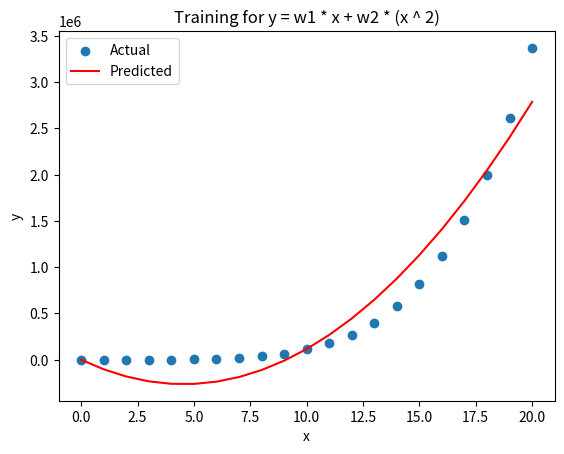
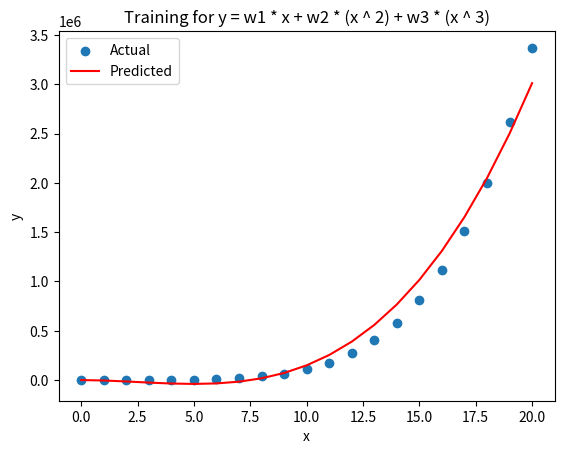
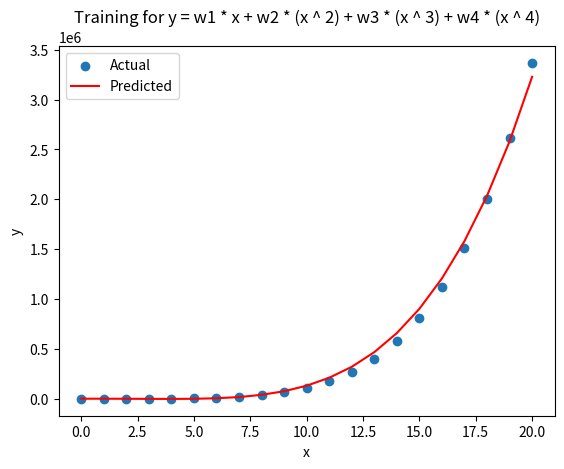

Write the Python code that produced these figures, in order.
import numpy as np
import matplotlib.pyplot as plt
x = np.array([[0], [1], [2], [3], [4], [5], [6], [7], [8], [9], [10], [11], [12], [13], [14], [15], [16], [17], [18], [19], [20]])
y_train = np.array([[1], [6], [63], [364], [1365], [3906], [9331], [19608], [37449], [66430], [111111], [177156], [271453], [402234], [579195], [813616], [1118481], [1508598], [2000719], [2613660], [3368421]])
def polynomial_regression(x, y, degree, learning_rate, epochs):
    x_train = np.hstack([np.power(x, i) for i in range(1, degree + 1)])
    theta = np.zeros((1, degree))
    n = len(y)
    for i in range(epochs):
        y_pred = x_train @ theta.T
        error = (1 / (2 * n)) * np.sum(np.square(y_pred - y))
        if i == 0:
            print(f'Initial error: {error}')
        elif i == (epochs - 1):
            print(f'Final error  : {error}')
        theta -= (1/n) * learning_rate * np.sum((y_pred - y) * x_train, axis=0)
    return theta, x_train, y_pred
def plot_regression(x, y, y_pred, title):
    plt.scatter(x, y, label='Actual')
    plt.plot(x, y_pred, 'r', label='Predicted')
    plt.title(title)
    plt.xlabel('x')
    plt.ylabel('y')
    plt.legend()
    plt.show()
print('y = w1 * x + w2 * (x ^ 2)')
theta, x_train, y_pred = polynomial_regression(x, y_train, degree=2, learning_rate=0.00005, epochs=10000)
plot_regression(x_train[:, 0], y_train, y_pred, 'Training for y = w1 * x + w2 * (x ^ 2)')
print('---------------------------------------------')
print('y = w1 * x + w2 * (x ^ 2) + w3 * (x ^ 3)')
theta, x_train, y_pred = polynomial_regression(x, y_train, degree=3, learning_rate=0.0000001, epochs=10000)
plot_regression(x_train[:, 0], y_train, y_pred, 'Training for y = w1 * x + w2 * (x ^ 2) + w3 * (x ^ 3)')
print('---------------------------------------------')
print('y = w1 * x + w2 * (x ^ 2) + w3 * (x ^ 3) + w4 * (x ^ 4)')
theta, x_train, y_pred = polynomial_regression(x, y_train, degree=4, learning_rate=0.0000000005, epochs=10000)
plot_regression(x_train[:, 0], y_train, y_pred, 'Training for y = w1 * x + w2 * (x ^ 2) + w3 * (x ^ 3) + w4 * (x ^ 4)')
print('---------------------------------------------')
